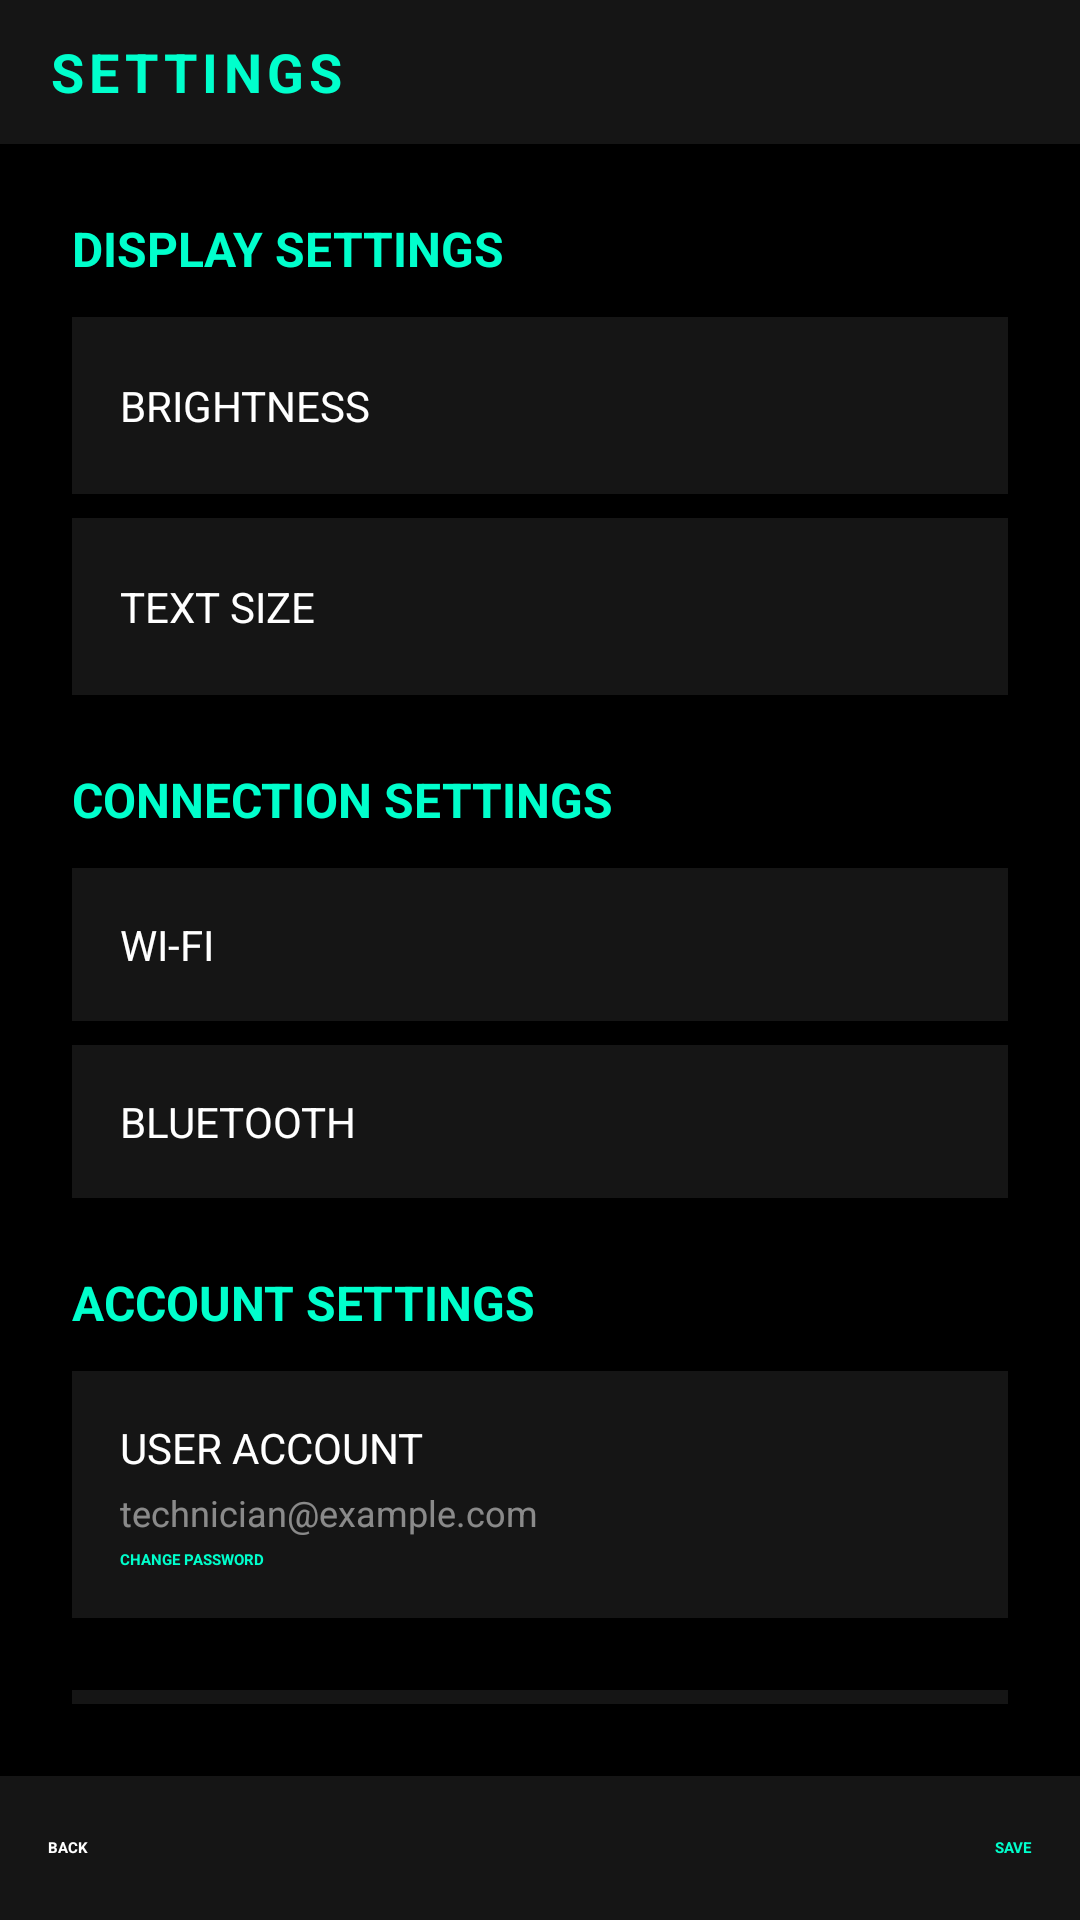

This screen was rendered from an Android layout file. Write that file and the resources it references.
<!-- AndroidManifest.xml: application theme HudTheme -->
<!-- res/layout/settings_view.xml -->
<?xml version="1.0" encoding="utf-8"?>
<RelativeLayout xmlns:android="http://schemas.android.com/apk/res/android"
    xmlns:tools="http://schemas.android.com/tools"
    android:layout_width="match_parent"
    android:layout_height="match_parent"
    android:background="@android:color/black"
    tools:context=".ui.settings.SettingsActivity">

    
    <RelativeLayout
        android:id="@+id/status_bar"
        android:layout_width="match_parent"
        android:layout_height="48dp"
        android:layout_alignParentTop="true"
        android:background="#151515"
        android:paddingStart="16dp"
        android:paddingEnd="16dp">

        <TextView
            android:id="@+id/tv_header_title"
            android:layout_width="wrap_content"
            android:layout_height="wrap_content"
            android:layout_centerVertical="true"
            android:text="SETTINGS"
            android:textColor="#00ffcc"
            android:textSize="18sp"
            android:textStyle="bold"
            android:letterSpacing="0.1" />
    </RelativeLayout>

    
    <ScrollView
        android:layout_width="match_parent"
        android:layout_height="match_parent"
        android:layout_below="@id/status_bar"
        android:layout_above="@+id/bottom_bar"
        android:padding="24dp">

        <LinearLayout
            android:layout_width="match_parent"
            android:layout_height="wrap_content"
            android:orientation="vertical">

            
            <TextView
                android:layout_width="match_parent"
                android:layout_height="wrap_content"
                android:text="DISPLAY SETTINGS"
                android:textColor="#00ffcc"
                android:textSize="16sp"
                android:textStyle="bold"
                android:layout_marginBottom="12dp"/>

            
            <RelativeLayout
                android:id="@+id/brightness_layout"
                android:layout_width="match_parent"
                android:layout_height="wrap_content"
                android:background="#151515"
                android:padding="16dp"
                android:layout_marginBottom="8dp">

                <TextView
                    android:id="@+id/tv_brightness_label"
                    android:layout_width="wrap_content"
                    android:layout_height="wrap_content"
                    android:text="BRIGHTNESS"
                    android:textColor="@android:color/white"
                    android:textSize="14sp"
                    android:layout_alignParentStart="true"
                    android:layout_centerVertical="true"/>

                <SeekBar
                    android:id="@+id/seek_brightness"
                    android:layout_width="match_parent"
                    android:layout_height="wrap_content"
                    android:layout_below="@+id/tv_brightness_label"
                    android:layout_marginTop="8dp"
                    android:progressTint="#00ffcc"
                    android:thumbTint="#00ffcc"
                    android:progress="75"/>
            </RelativeLayout>

            
            <RelativeLayout
                android:id="@+id/text_size_layout"
                android:layout_width="match_parent"
                android:layout_height="wrap_content"
                android:background="#151515"
                android:padding="16dp"
                android:layout_marginBottom="24dp">

                <TextView
                    android:id="@+id/tv_text_size_label"
                    android:layout_width="wrap_content"
                    android:layout_height="wrap_content"
                    android:text="TEXT SIZE"
                    android:textColor="@android:color/white"
                    android:textSize="14sp"
                    android:layout_alignParentStart="true"
                    android:layout_centerVertical="true"/>

                <SeekBar
                    android:id="@+id/seek_text_size"
                    android:layout_width="match_parent"
                    android:layout_height="wrap_content"
                    android:layout_below="@+id/tv_text_size_label"
                    android:layout_marginTop="8dp"
                    android:progressTint="#00ffcc"
                    android:thumbTint="#00ffcc"
                    android:progress="50"/>
            </RelativeLayout>

            
            <TextView
                android:layout_width="match_parent"
                android:layout_height="wrap_content"
                android:text="CONNECTION SETTINGS"
                android:textColor="#00ffcc"
                android:textSize="16sp"
                android:textStyle="bold"
                android:layout_marginBottom="12dp"/>

            
            <RelativeLayout
                android:id="@+id/wifi_layout"
                android:layout_width="match_parent"
                android:layout_height="wrap_content"
                android:background="#151515"
                android:padding="16dp"
                android:layout_marginBottom="8dp">

                <TextView
                    android:layout_width="wrap_content"
                    android:layout_height="wrap_content"
                    android:text="WI-FI"
                    android:textColor="@android:color/white"
                    android:textSize="14sp"
                    android:layout_alignParentStart="true"
                    android:layout_centerVertical="true"/>

                <Switch
                    android:id="@+id/switch_wifi"
                    android:layout_width="wrap_content"
                    android:layout_height="wrap_content"
                    android:layout_alignParentEnd="true"
                    android:thumbTint="#00ffcc"
                    android:trackTint="#007766"
                    android:checked="true"/>
            </RelativeLayout>

            
            <RelativeLayout
                android:id="@+id/bluetooth_layout"
                android:layout_width="match_parent"
                android:layout_height="wrap_content"
                android:background="#151515"
                android:padding="16dp"
                android:layout_marginBottom="24dp">

                <TextView
                    android:layout_width="wrap_content"
                    android:layout_height="wrap_content"
                    android:text="BLUETOOTH"
                    android:textColor="@android:color/white"
                    android:textSize="14sp"
                    android:layout_alignParentStart="true"
                    android:layout_centerVertical="true"/>

                <Switch
                    android:id="@+id/switch_bluetooth"
                    android:layout_width="wrap_content"
                    android:layout_height="wrap_content"
                    android:layout_alignParentEnd="true"
                    android:thumbTint="#00ffcc"
                    android:trackTint="#007766"
                    android:checked="false"/>
            </RelativeLayout>

            
            <TextView
                android:layout_width="match_parent"
                android:layout_height="wrap_content"
                android:text="ACCOUNT SETTINGS"
                android:textColor="#00ffcc"
                android:textSize="16sp"
                android:textStyle="bold"
                android:layout_marginBottom="12dp"/>

            
            <RelativeLayout
                android:id="@+id/account_layout"
                android:layout_width="match_parent"
                android:layout_height="wrap_content"
                android:background="#151515"
                android:padding="16dp"
                android:layout_marginBottom="8dp">

                <TextView
                    android:id="@+id/tv_account_label"
                    android:layout_width="wrap_content"
                    android:layout_height="wrap_content"
                    android:text="USER ACCOUNT"
                    android:textColor="@android:color/white"
                    android:textSize="14sp"
                    android:layout_alignParentStart="true"/>

                <TextView
                    android:id="@+id/tv_account_email"
                    android:layout_width="wrap_content"
                    android:layout_height="wrap_content"
                    android:text="technician@example.com"
                    android:textColor="#80ffffff"
                    android:textSize="12sp"
                    android:layout_below="@id/tv_account_label"
                    android:layout_marginTop="4dp"/>

                <Button
                    android:id="@+id/btn_change_password"
                    android:layout_width="wrap_content"
                    android:layout_height="wrap_content"
                    android:text="CHANGE PASSWORD"
                    android:textColor="#00ffcc"
                    android:background="@android:color/transparent"
                    android:textStyle="bold"
                    android:layout_below="@id/tv_account_email"
                    android:layout_marginTop="4dp"
                    android:padding="0dp"/>
            </RelativeLayout>

            
            <Button
                android:id="@+id/btn_reset_app"
                android:layout_width="match_parent"
                android:layout_height="wrap_content"
                android:text="RESET APPLICATION"
                android:textColor="#FF4444"
                android:background="#151515"
                android:padding="16dp"
                android:textStyle="bold"
                android:layout_marginTop="16dp"/>
        </LinearLayout>
    </ScrollView>

    
    <RelativeLayout
        android:id="@+id/bottom_bar"
        android:layout_width="match_parent"
        android:layout_height="48dp"
        android:layout_alignParentBottom="true"
        android:background="#151515"
        android:paddingStart="16dp"
        android:paddingEnd="16dp">

        <Button
            android:id="@+id/btn_back"
            android:layout_width="wrap_content"
            android:layout_height="wrap_content"
            android:layout_alignParentStart="true"
            android:layout_centerVertical="true"
            android:text="BACK"
            android:textColor="@android:color/white"
            android:background="@android:color/transparent"
            android:textStyle="bold" />

        <Button
            android:id="@+id/btn_save"
            android:layout_width="wrap_content"
            android:layout_height="wrap_content"
            android:layout_alignParentEnd="true"
            android:layout_centerVertical="true"
            android:text="SAVE"
            android:textColor="#00ffcc"
            android:background="@android:color/transparent"
            android:textStyle="bold" />
    </RelativeLayout>
</RelativeLayout>
<!-- resources referenced by this layout -->
<resources>

</resources>
